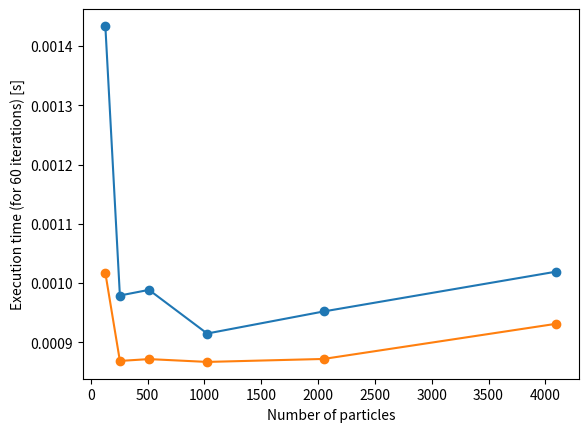

Source code (Python):
import os
import time
import matplotlib.pyplot as plt

ITERATIONS = 60
PARTICLE_NUMBERS = [128, 256, 512, 1024, 2048, 4096]

#Cpu simulations
cpu_times = []

for i in range(len(PARTICLE_NUMBERS)):
    t1 = time.time()
    os.system("./build/bin/LennardJones " + str(PARTICLE_NUMBERS[i]) + " cpu " + str(ITERATIONS))
    t2 = time.time()
    print("Cpu, " + str(PARTICLE_NUMBERS[i]) + " particles, " + str(ITERATIONS) + " iterations = %s seconds" % (t2-t1))
    cpu_times.append(t2-t1)


#GL compute simulations
gl_compute_times = []

for i in range(len(PARTICLE_NUMBERS)):
    t1 = time.time()
    os.system("./build/bin/LennardJones " + str(PARTICLE_NUMBERS[i]) + " gl_compute " + str(ITERATIONS))
    t2 = time.time()
    print("GL Compute, " + str(PARTICLE_NUMBERS[i]) + " particles, " + str(ITERATIONS) + " iterations = %s seconds" % (t2-t1))
    gl_compute_times.append(t2-t1)

plt.xlabel("Number of particles")
plt.ylabel("Execution time (for " + str(ITERATIONS) + " iterations) [s]")
plt.plot(PARTICLE_NUMBERS, cpu_times, '-o')
plt.plot(PARTICLE_NUMBERS, gl_compute_times, '-o')
plt.show()
